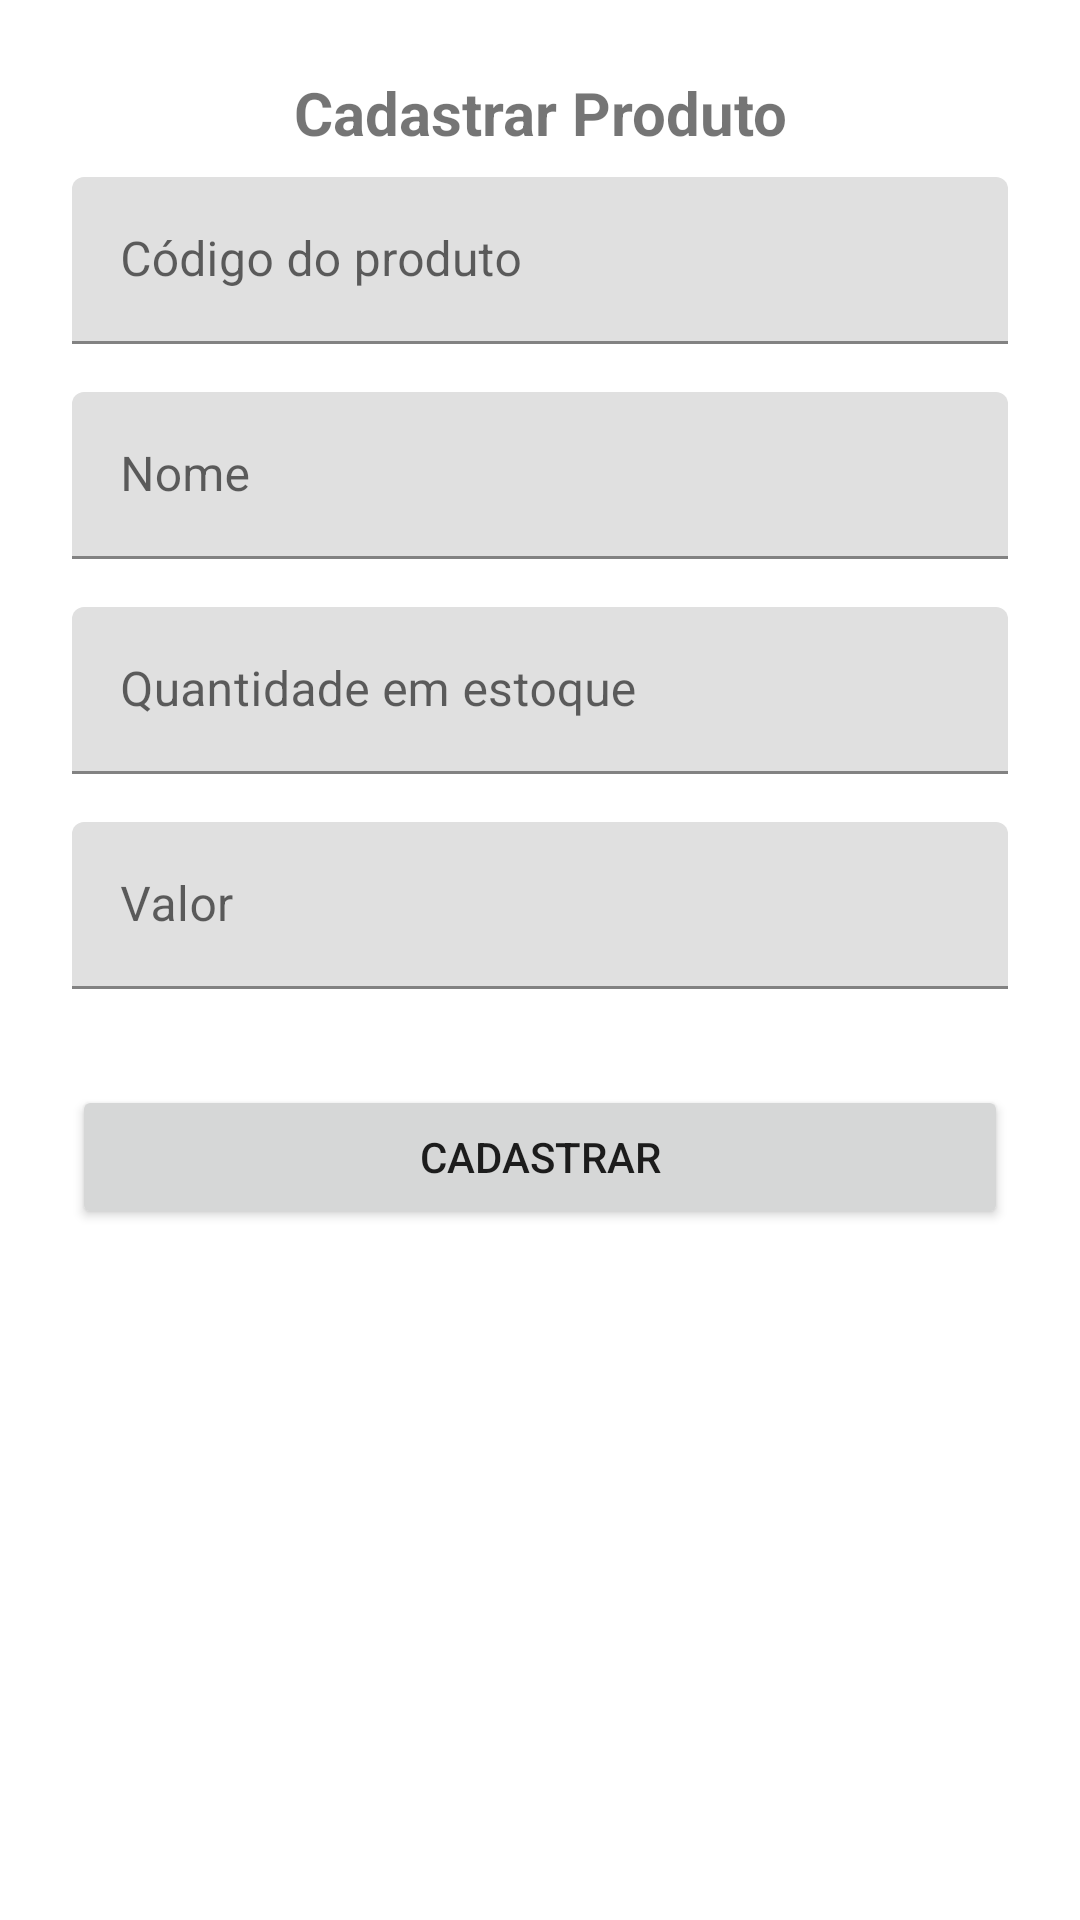

Reconstruct the res/layout file that produces this screen, plus the resources it refers to.
<!-- AndroidManifest.xml: application theme AppTheme -->
<!-- res/layout/activity_cadastro.xml -->
<?xml version="1.0" encoding="utf-8"?>
<ScrollView xmlns:android="http://schemas.android.com/apk/res/android"
    xmlns:app="http://schemas.android.com/apk/res-auto"
    xmlns:tools="http://schemas.android.com/tools"
    android:layout_width="match_parent"
    android:layout_height="match_parent"
    android:fitsSystemWindows="true">

    <LinearLayout
        android:orientation="vertical"
        android:layout_width="match_parent"
        android:layout_height="wrap_content"
        android:paddingTop="24dp"
        android:paddingLeft="24dp"
        android:paddingRight="24dp">

        <TextView
            android:id="@+id/textView2"
            android:layout_width="match_parent"
            android:layout_height="wrap_content"
            android:gravity="center"
            android:textSize="20sp"
            android:textStyle="bold"
            android:text="@string/label_cadastrar_produto" />

        <com.google.android.material.textfield.TextInputLayout
            android:layout_width="match_parent"
            android:layout_height="wrap_content"
            android:layout_marginTop="8dp"
            android:layout_marginBottom="8dp">
            <com.google.android.material.textfield.TextInputEditText
                android:id="@+id/inputCodigo"
                android:layout_width="match_parent"
                android:layout_height="wrap_content"
                android:inputType="text"
                android:hint="@string/label_cod_produto"/>
        </com.google.android.material.textfield.TextInputLayout>

        <com.google.android.material.textfield.TextInputLayout
            android:layout_width="match_parent"
            android:layout_height="wrap_content"
            android:layout_marginTop="8dp"
            android:layout_marginBottom="8dp">
            <com.google.android.material.textfield.TextInputEditText
                android:id="@+id/inputNome"
                android:layout_width="match_parent"
                android:layout_height="wrap_content"
                android:inputType="text"
                android:hint="@string/label_nome"/>
        </com.google.android.material.textfield.TextInputLayout>

        <com.google.android.material.textfield.TextInputLayout
            android:layout_width="match_parent"
            android:layout_height="wrap_content"
            android:layout_marginTop="8dp"
            android:layout_marginBottom="8dp">
            <com.google.android.material.textfield.TextInputEditText
                android:id="@+id/inputQtdeEstoque"
                android:layout_width="match_parent"
                android:layout_height="wrap_content"
                android:inputType="number"
                android:hint="@string/label_quantidade_em_estoque"/>
        </com.google.android.material.textfield.TextInputLayout>

        <com.google.android.material.textfield.TextInputLayout
            android:layout_width="match_parent"
            android:layout_height="wrap_content"
            android:layout_marginTop="8dp"
            android:layout_marginBottom="8dp">
            <com.google.android.material.textfield.TextInputEditText
                android:id="@+id/inputValor"
                android:layout_width="match_parent"
                android:layout_height="wrap_content"
                android:inputType="numberDecimal"
                android:hint="@string/label_valor"/>
        </com.google.android.material.textfield.TextInputLayout>

        <androidx.appcompat.widget.AppCompatButton
            android:id="@+id/btCadastrar"
            android:layout_width="match_parent"
            android:layout_height="wrap_content"
            android:layout_marginTop="24dp"
            android:layout_marginBottom="24dp"
            android:padding="12dp"
            android:text="@string/label_cadastrar"/>

    </LinearLayout>
</ScrollView>
<!-- resources referenced by this layout -->
<resources>
  <string name="label_cadastrar">Cadastrar</string>
  <string name="label_cadastrar_produto">Cadastrar Produto</string>
  <string name="label_cod_produto">Código do produto</string>
  <string name="label_nome">Nome</string>
  <string name="label_quantidade_em_estoque">Quantidade em estoque</string>
  <string name="label_valor">Valor</string>
  <style name="AppTheme" parent="Theme.MaterialComponents.Light">
          
          <item name="colorPrimary">@color/colorPrimary</item>
          <item name="colorPrimaryDark">@color/colorPrimaryDark</item>
          <item name="colorAccent">@color/colorAccent</item>
      </style>
  <color name="colorPrimary">#3f51b5</color>
  <color name="colorPrimaryDark">#303f9f</color>
  <color name="colorAccent">#7c4dff</color>
</resources>
